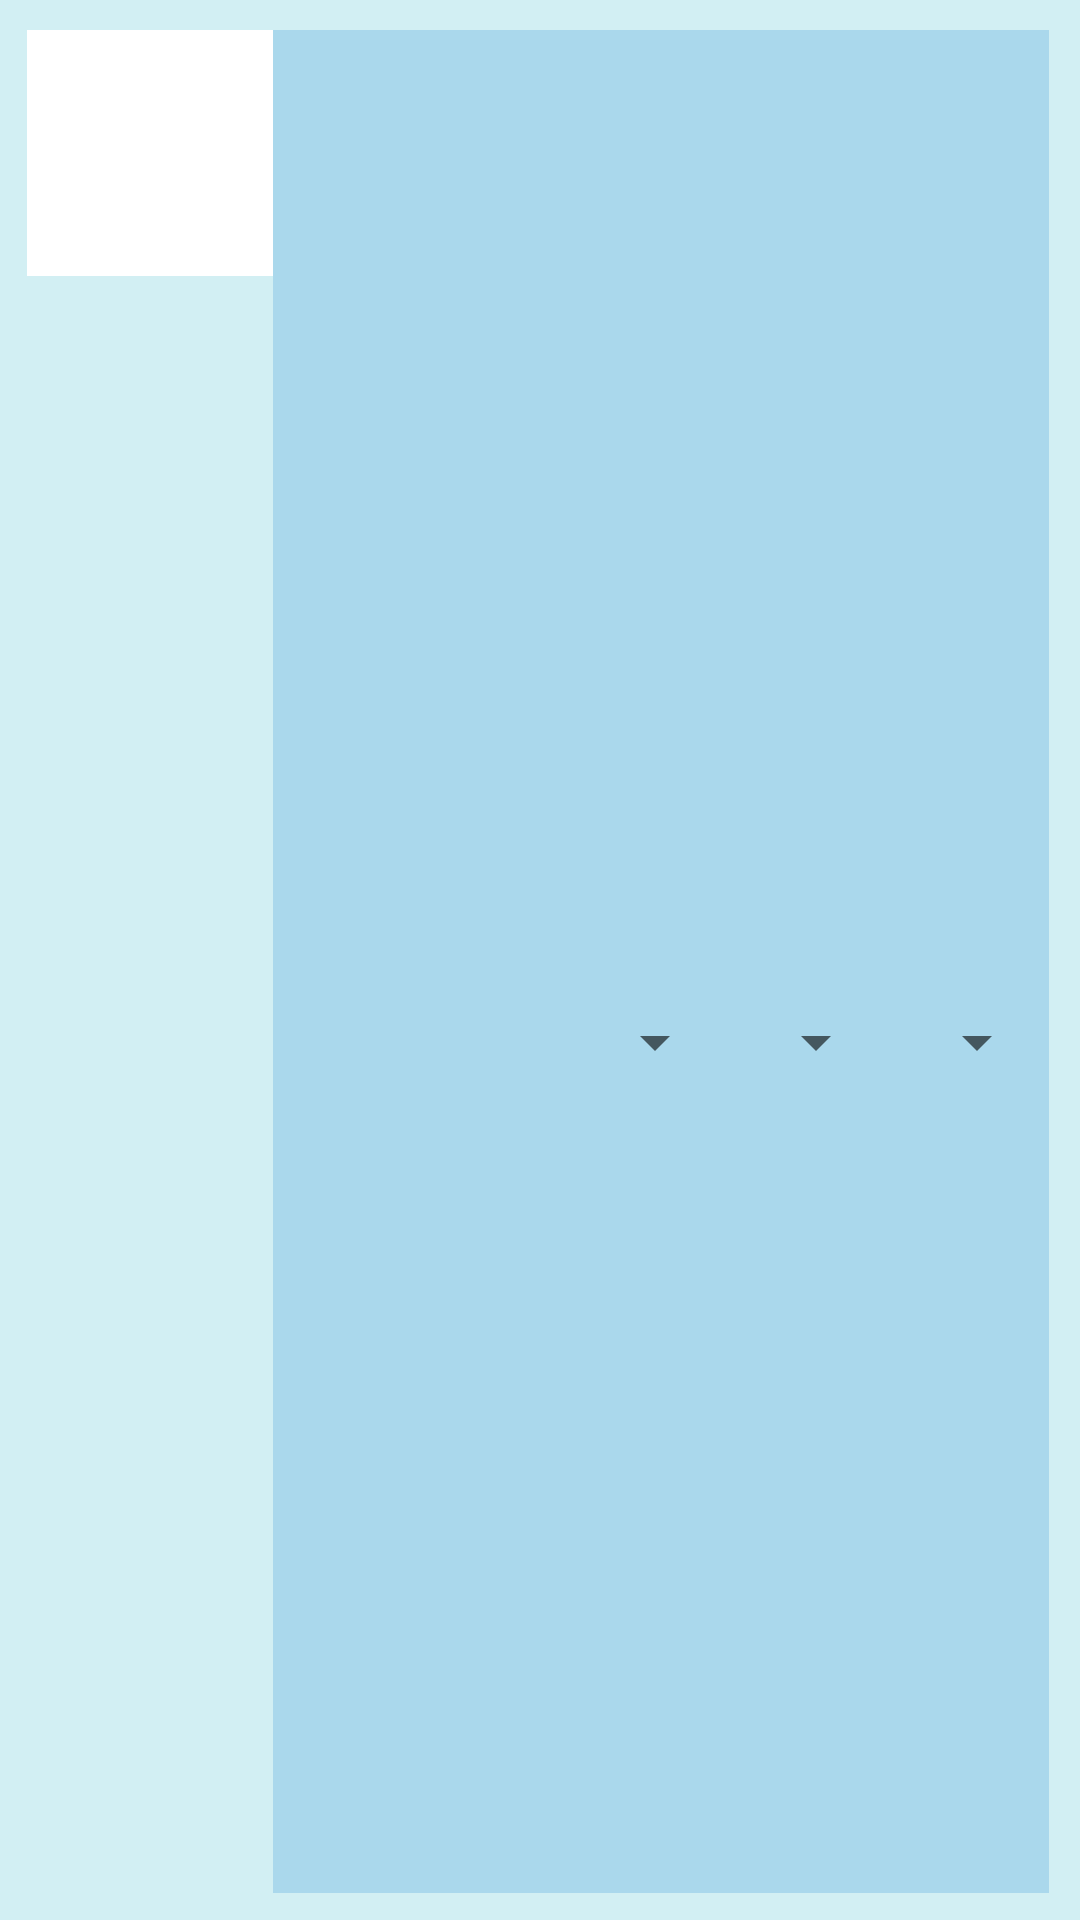

The Android layout XML behind this screen, and the referenced resources:
<!-- AndroidManifest.xml: application theme Theme.MapApp -->
<!-- res/layout/shiori_view.xml -->
<?xml version="1.0" encoding="utf-8"?>
<LinearLayout xmlns:android="http://schemas.android.com/apk/res/android"
    android:orientation="horizontal"
    android:layout_width="match_parent"
    android:paddingLeft="9dp"
    android:paddingTop="10dp"
    android:paddingRight="10dp"
    android:paddingBottom="9dp"
    android:background="#D2EFF3"
    android:baselineAligned="false"
    android:layout_height="100dp">

    <RelativeLayout
        android:layout_width="wrap_content"
        android:layout_height="wrap_content">

        
        <ImageView
            android:background="@color/white"
            android:layout_width="82dp"
            android:layout_height="82dp"
            android:contentDescription="@string/list_description1"/>

        <ImageView
            android:id="@+id/image_view"
            android:layout_width="80dp"
            android:layout_height="80dp"
            android:layout_marginStart="1dp"
            android:layout_marginTop="1dp"
            android:layout_marginEnd="0dp"
            android:layout_marginBottom="0dp"
            android:contentDescription="@string/list_description2" />

    </RelativeLayout>

    <LinearLayout
        android:layout_width="0dp"
        android:layout_height="match_parent"
        android:layout_weight="0.9"
        android:background="#AAD8EC"
        android:orientation="vertical">

        <TextView
            android:id="@+id/text_view"
            android:layout_width="match_parent"
            android:layout_height="wrap_content"
            android:paddingStart="20dp"
            android:paddingTop="20dp"
            android:paddingEnd="10dp"
            android:textColor="#040459"
            android:textSize="24sp" />

        <TextView
            android:id="@+id/location_view"
            android:layout_width="match_parent"
            android:layout_height="wrap_content"
            android:layout_gravity="center_vertical"
            android:paddingStart="20dp"
            android:paddingEnd="10dp"
            android:textSize="18sp" />
    </LinearLayout>

    <LinearLayout
        android:layout_width="wrap_content"
        android:layout_height="match_parent"
        android:layout_weight="0.1"
        android:background="#AAD8EC"
        android:orientation="vertical">


    <TextView

        android:layout_width="match_parent"
        android:layout_height="50dp"
        android:layout_marginStart="2dp"
        android:layout_marginTop="2dp"
        android:textColor="#040459"
        android:textSize="24sp" />
        <LinearLayout
            android:layout_width="match_parent"
            android:layout_height="match_parent"

            android:background="#AAD8EC"
            android:orientation="horizontal">
        <Spinner
            android:id="@+id/spinnerD"
            android:layout_width="wrap_content"
            android:layout_height="match_parent"
            android:layout_weight="0.3"
            android:layout_marginStart="2dp"
            android:layout_marginTop="2dp" />

            <Spinner
                android:id="@+id/spinnerH"
                android:layout_width="wrap_content"
                android:layout_height="match_parent"
                android:layout_weight="0.3"
                android:layout_marginStart="2dp"
                android:layout_marginTop="2dp" />
            <Spinner
                android:id="@+id/spinnerM"
                android:layout_width="wrap_content"
                android:layout_height="match_parent"
                android:layout_weight="0.3"
                android:layout_marginStart="2dp"
                android:layout_marginTop="2dp" />

        </LinearLayout>
        </LinearLayout>
</LinearLayout>

    
    
    
    

    
    
    
    

    
<!-- resources referenced by this layout -->
<resources>
  <string name="list_description1">Test</string>
  <string name="list_description2">test</string>
  <style name="Theme.MapApp" parent="Theme.AppCompat.Light.DarkActionBar">
          
          <item name="colorPrimary">@color/purple_500</item>
          <item name="colorPrimaryDark">@color/purple_700</item>
          <item name="colorAccent">@color/teal_200</item>
          
      </style>
  <!-- not gathered from this repository: default colours our renderer supplied (Android Studio template values) -->
  <color name="purple_500">#FF6200EE</color>
  <color name="purple_700">#FF3700B3</color>
  <color name="teal_200">#FF03DAC5</color>
  <color name="white">#FFFFFFFF</color>
</resources>
